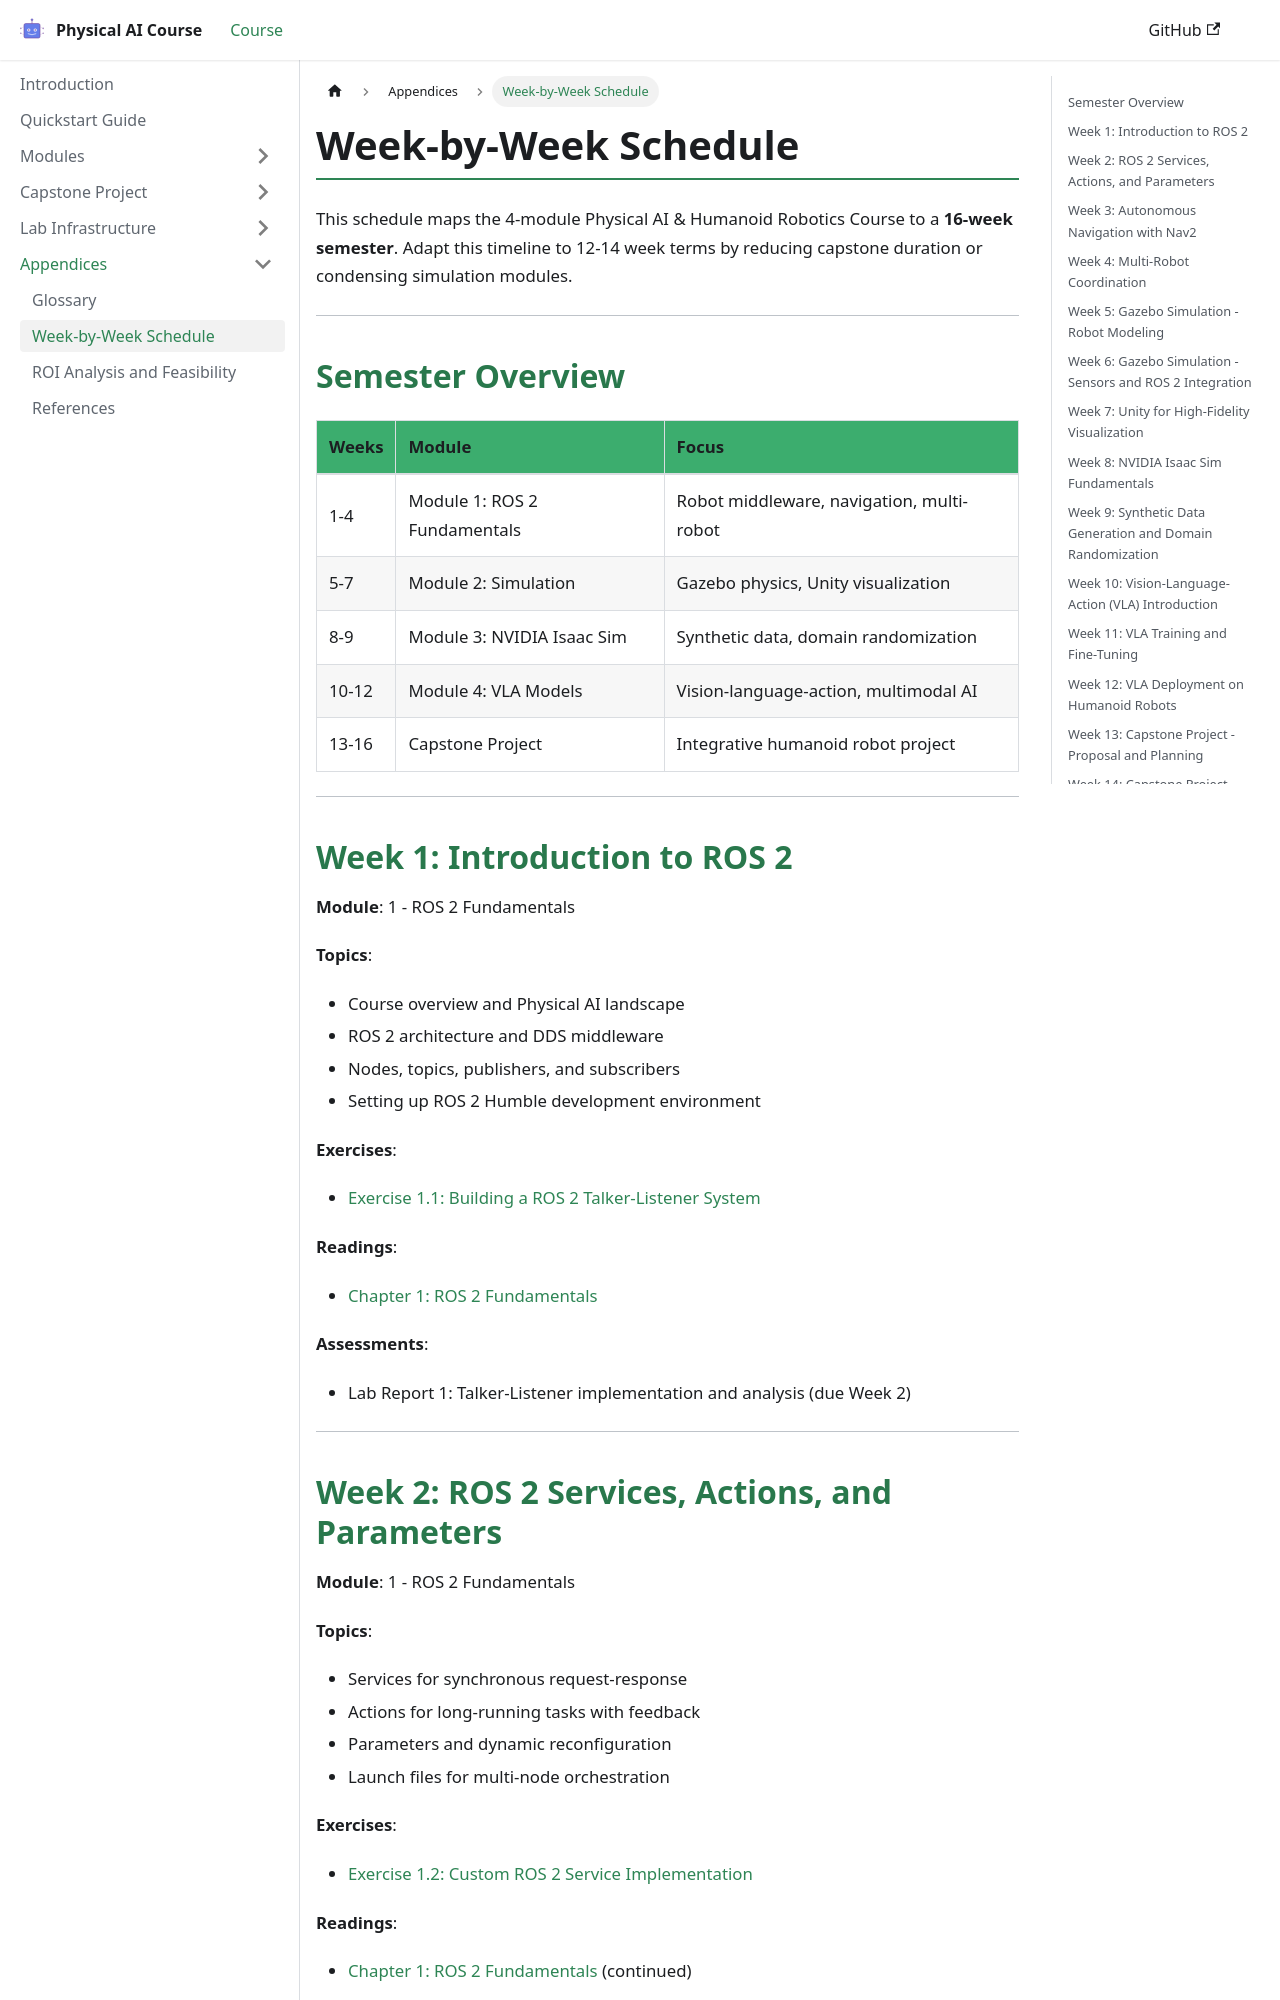

repository: akifhaiderali/physical-ai-course · page: appendices/week-by-week.html · generator: docusaurus

---
id: week-by-week
title: Week-by-Week Schedule
sidebar_position: 2
semester_length: 16
last_updated: 2025-12-07
---

# Week-by-Week Schedule

This schedule maps the 4-module Physical AI & Humanoid Robotics Course to a **16-week semester**. Adapt this timeline to 12-14 week terms by reducing capstone duration or condensing simulation modules.

---

## Semester Overview

| Weeks    | Module                        | Focus                                        |
|----------|-------------------------------|----------------------------------------------|
| 1-4      | Module 1: ROS 2 Fundamentals  | Robot middleware, navigation, multi-robot    |
| 5-7      | Module 2: Simulation          | Gazebo physics, Unity visualization          |
| 8-9      | Module 3: NVIDIA Isaac Sim    | Synthetic data, domain randomization         |
| 10-12    | Module 4: VLA Models          | Vision-language-action, multimodal AI        |
| 13-16    | Capstone Project              | Integrative humanoid robot project           |

---

## Week 1: Introduction to ROS 2

**Module**: 1 - ROS 2 Fundamentals

**Topics**:
- Course overview and Physical AI landscape
- ROS 2 architecture and DDS middleware
- Nodes, topics, publishers, and subscribers
- Setting up ROS 2 Humble development environment

**Exercises**:
- [Exercise 1.1: Building a ROS 2 Talker-Listener System](/exercises/ros2-talker-listener)

**Readings**:
- [Chapter 1: ROS 2 Fundamentals](/modules/module1-ros2/ros2-fundamentals)

**Assessments**:
- Lab Report 1: Talker-Listener implementation and analysis (due Week 2)

---
